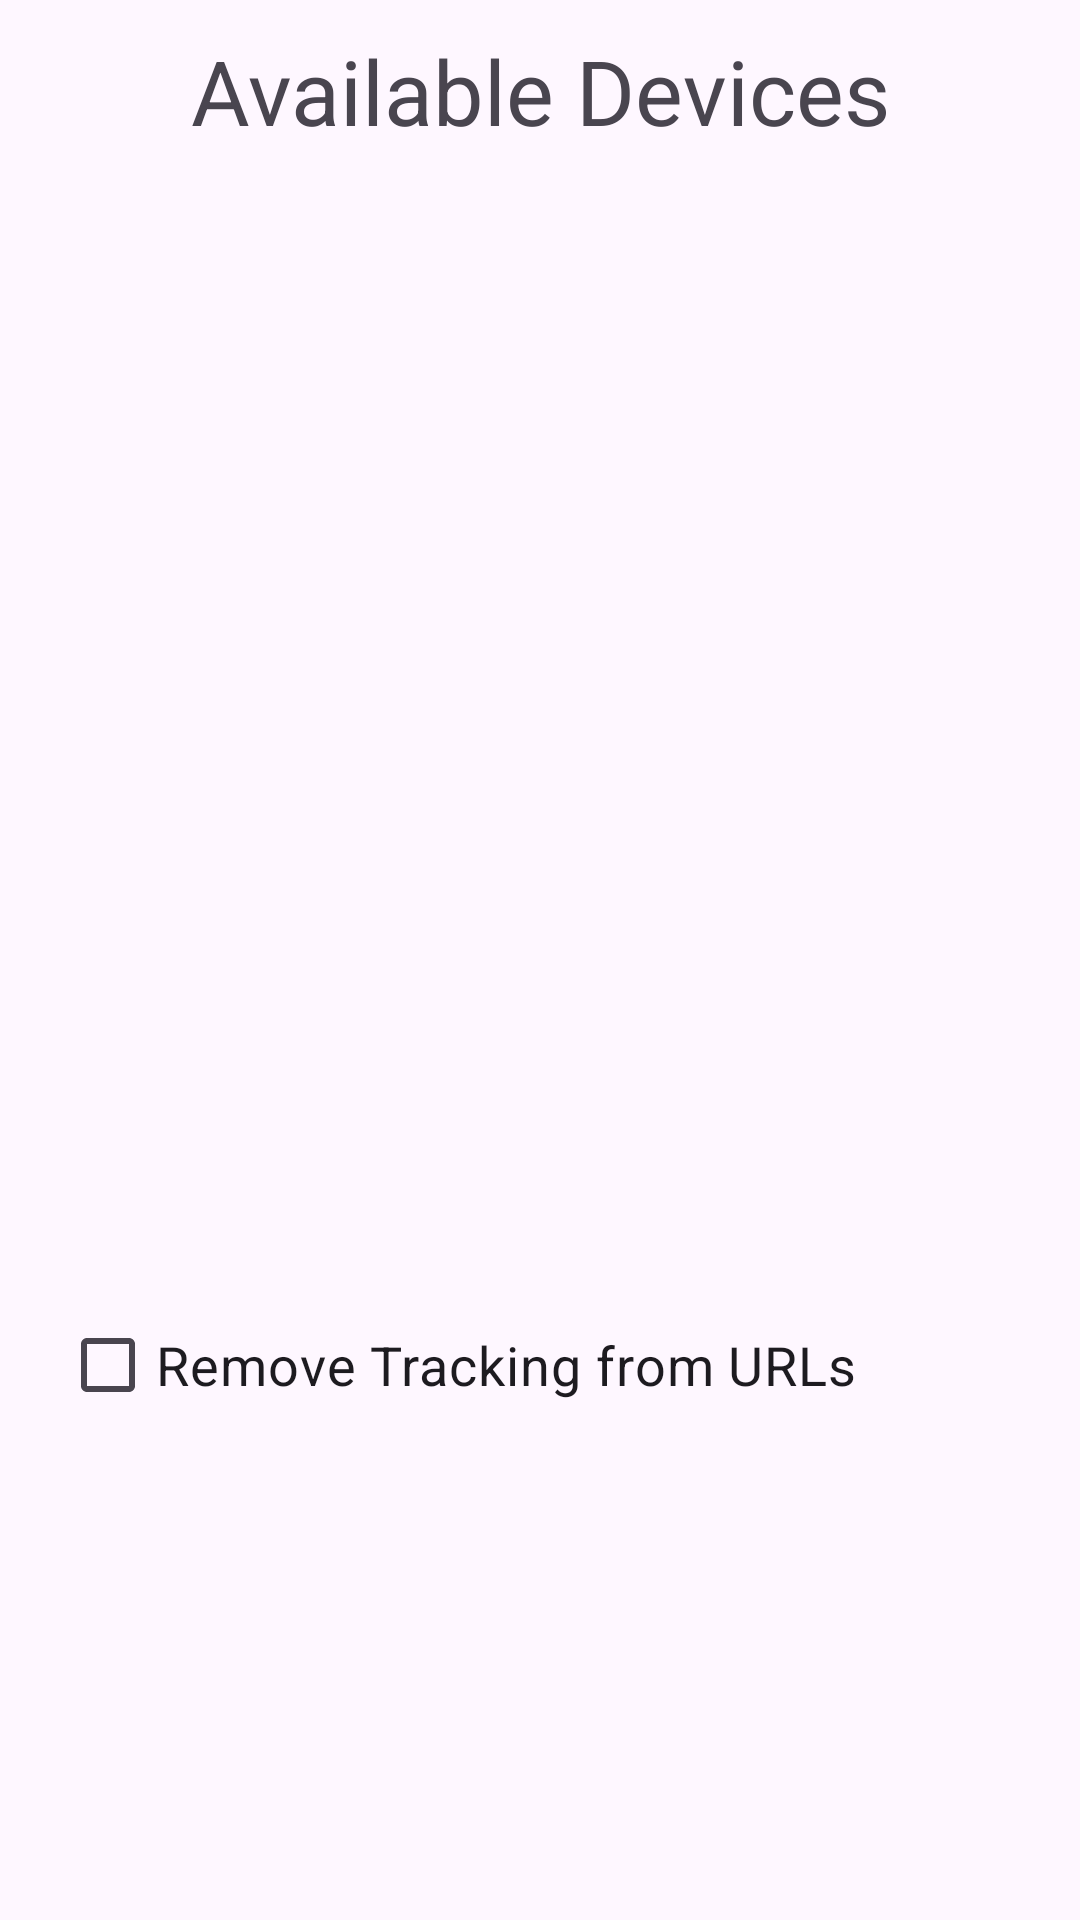

Write the Android layout XML for this screen, with the resource values it uses.
<!-- AndroidManifest.xml: application theme Theme.YTShare -->
<!-- res/layout/fragment_settings.xml -->
<?xml version="1.0" encoding="utf-8"?>
<androidx.constraintlayout.widget.ConstraintLayout xmlns:android="http://schemas.android.com/apk/res/android"
    xmlns:app="http://schemas.android.com/apk/res-auto"
    xmlns:tools="http://schemas.android.com/tools"
    android:id="@+id/mainLayout"
    android:layout_width="match_parent"
    android:layout_height="match_parent"
    tools:context=".fragments.SettingsFragment">

    <TextView
        android:layout_width="wrap_content"
        android:layout_height="wrap_content"
        app:layout_constraintBottom_toTopOf="@+id/recycler_view"
        app:layout_constraintTop_toTopOf="parent"
        app:layout_constraintLeft_toLeftOf="parent"
        app:layout_constraintRight_toRightOf="parent"
        android:layout_marginTop="10dp"
        android:text="@string/available_devices"
        android:textSize="30sp"/>

    <androidx.recyclerview.widget.RecyclerView
        android:id="@+id/recycler_view"
        android:layout_width="match_parent"
        android:layout_height="351dp"
        android:layout_marginTop="50dp"
        android:layout_marginHorizontal="10dp"
        tools:itemCount="15"
        tools:listitem="@layout/card_view_host"
        app:layout_constraintTop_toTopOf="parent"/>

    <CheckBox
        android:id="@+id/remove_tracking_checkbox"
        android:layout_width="match_parent"
        android:layout_height="wrap_content"
        app:layout_constraintTop_toBottomOf="@+id/recycler_view"
        app:layout_constraintLeft_toLeftOf="parent"
        android:layout_marginStart="20dp"
        android:layout_marginTop="30dp"
        android:text="@string/remove_tracking_from_urls"
        android:textSize="18sp"/>
</androidx.constraintlayout.widget.ConstraintLayout>
<!-- res/layout/card_view_host.xml (included above) -->
<?xml version="1.0" encoding="utf-8"?>
<androidx.cardview.widget.CardView xmlns:android="http://schemas.android.com/apk/res/android"
    xmlns:app="http://schemas.android.com/apk/res-auto"
    android:id="@+id/host_card_view"
    android:layout_width="match_parent"
    android:layout_height="70dp"
    android:layout_margin="10dp"
    app:cardElevation="6dp">

    <LinearLayout
        android:id="@+id/vertical_layout"
        android:layout_width="wrap_content"
        android:layout_height="match_parent"
        android:orientation="vertical"
        android:layout_margin="10dp">
        <TextView
            android:id="@+id/name_text"
            android:layout_width="wrap_content"
            android:layout_height="wrap_content"
            android:layout_marginStart="10dp"
            android:text="Host Name"
            android:textSize="20sp"
            android:textStyle="bold"
            android:maxLines="1"
            android:ellipsize="end" />
        <TextView
            android:id="@+id/address_text"
            android:layout_width="wrap_content"
            android:layout_height="wrap_content"
            android:layout_marginStart="10dp"
            android:text="192.168.1.101:7296"
            android:textSize="18sp"
            android:textStyle="italic"
            android:maxLines="1"
            android:ellipsize="end"/>
    </LinearLayout>

</androidx.cardview.widget.CardView>
<!-- resources referenced by this layout -->
<resources>
  <string name="available_devices">Available Devices</string>
  <string name="remove_tracking_from_urls">Remove Tracking from URLs</string>
  <style name="Theme.YTShare" parent="Base.Theme.YTShare" />
  <style name="Base.Theme.YTShare" parent="Theme.Material3.DayNight.NoActionBar">
          
          
          <item name="colorPrimary">@color/red</item>
          <item name="colorPrimaryVariant">@color/red</item>
          <item name="android:statusBarColor">@color/red</item>
      </style>
  <color name="red">#FF0000</color>
</resources>
